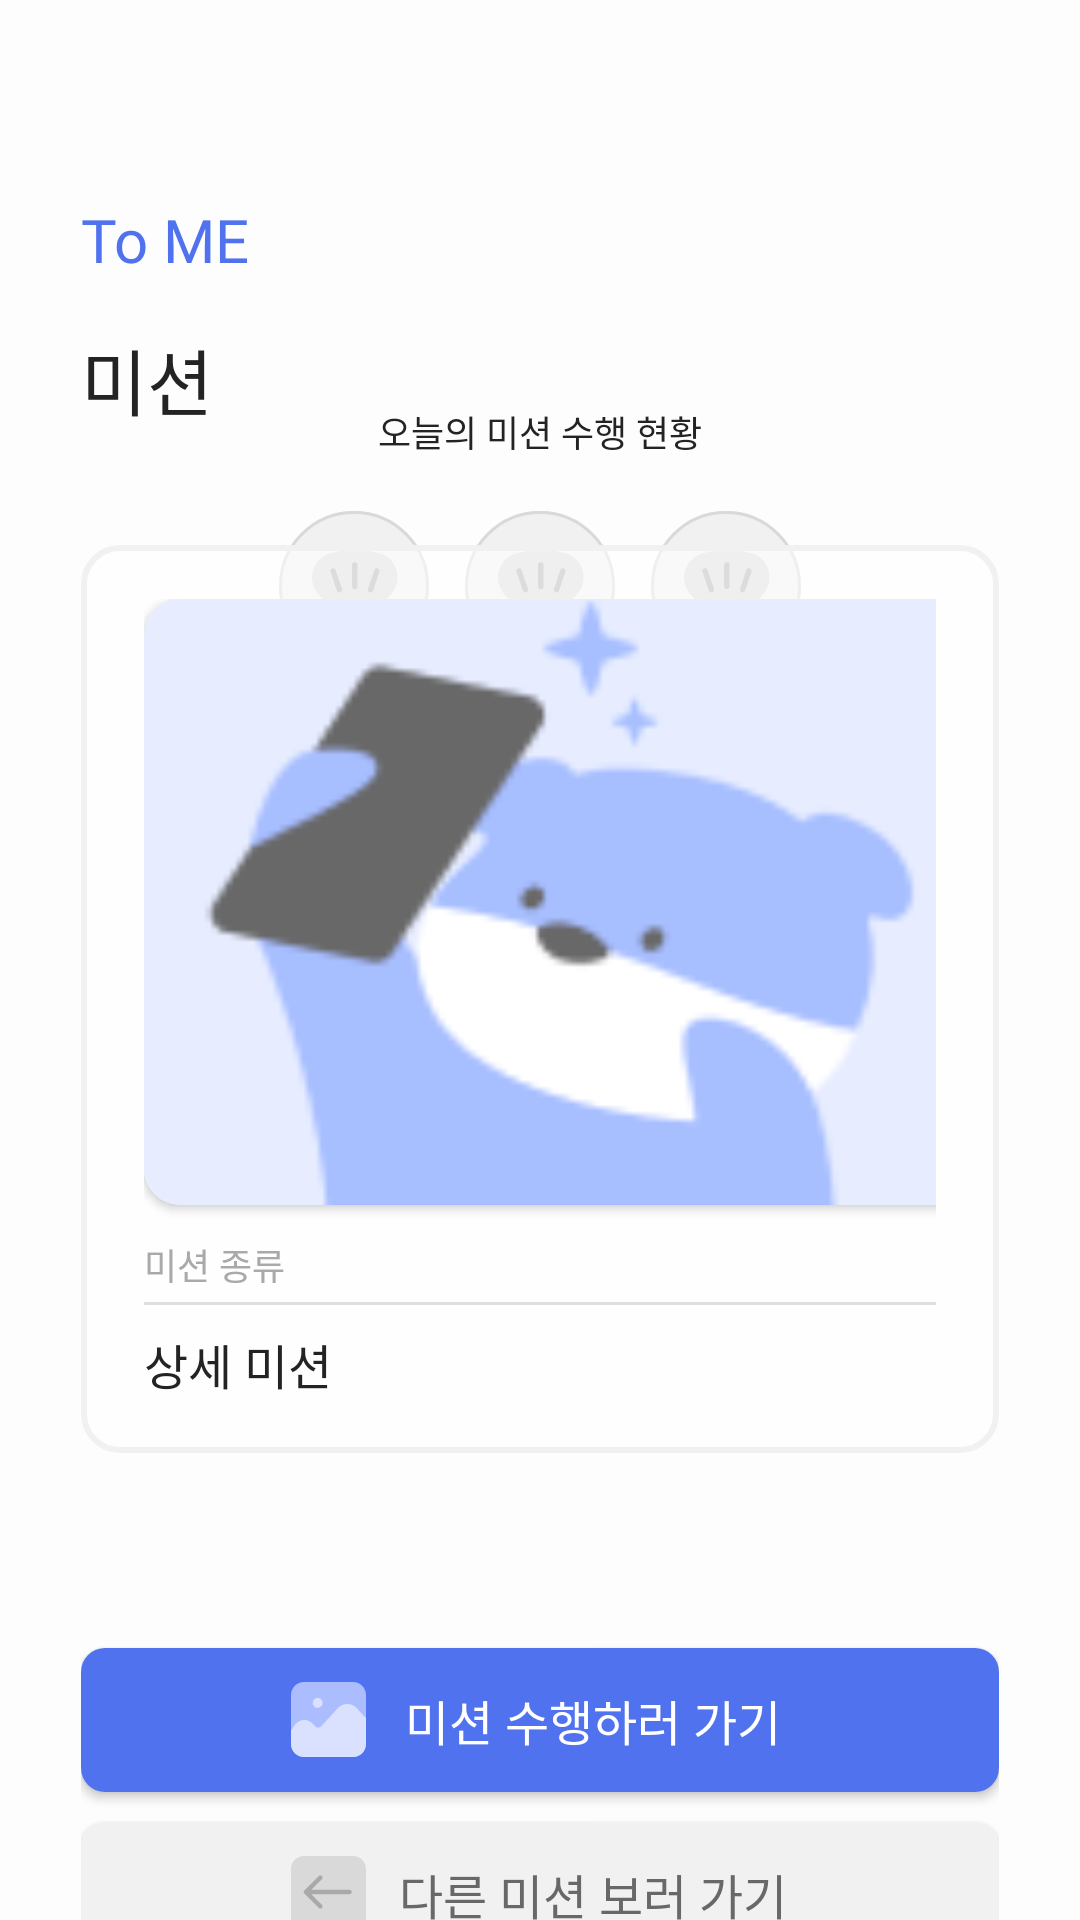

The Android layout XML behind this screen, and the referenced resources:
<!-- AndroidManifest.xml: application theme Theme.ToMeAOS -->
<!-- res/layout/fragment_mission_detail.xml -->
<androidx.constraintlayout.widget.ConstraintLayout xmlns:android="http://schemas.android.com/apk/res/android"
                                                   xmlns:app="http://schemas.android.com/apk/res-auto"
                                                   xmlns:tools="http://schemas.android.com/tools"
                                                   android:layout_width="match_parent"
                                                   android:layout_height="match_parent"
                                                   tools:context="presentation.mission.MissionDetailFragment"
                                                   android:id="@+id/mission_detail_frame"
                                                   android:background="@color/color_mission_default"
                                                   android:paddingHorizontal="27dp">

    
    <TextView
            android:layout_width="wrap_content"
            android:layout_height="wrap_content"
            android:text="@string/today_mission" android:id="@+id/today_mission_text3"
            android:textAppearance="@style/text_body2"
            app:layout_constraintStart_toStartOf="parent" app:layout_constraintTop_toTopOf="parent"
            app:layout_constraintEnd_toEndOf="parent" android:layout_marginTop="135dp"
            android:textColor="@color/color_font1"/>
    <LinearLayout
            android:orientation="horizontal"
            android:layout_width="wrap_content"
            android:layout_height="wrap_content" app:layout_constraintStart_toStartOf="parent"
            app:layout_constraintEnd_toEndOf="parent"
            android:id="@+id/mission_complete_layout" app:layout_constraintTop_toBottomOf="@+id/today_mission_text3"
            android:layout_marginTop="12dp">
        <ImageView
                android:src="@drawable/ic_mission_uncomplete"
                android:layout_width="wrap_content"
                android:layout_height="wrap_content" android:id="@+id/complete1" android:layout_weight="1"/>
        <ImageView
                android:src="@drawable/ic_mission_uncomplete"
                android:layout_width="wrap_content"
                android:layout_height="wrap_content" android:id="@+id/complete2" android:layout_weight="1"/>
        <ImageView
                android:src="@drawable/ic_mission_uncomplete"
                android:layout_width="wrap_content"
                android:layout_height="wrap_content" android:id="@+id/complete3" android:layout_weight="1"/>
    </LinearLayout>
    <LinearLayout
            android:orientation="vertical"
            android:layout_width="wrap_content"
            android:layout_height="wrap_content" app:layout_constraintTop_toTopOf="parent"
            android:layout_marginTop="69dp" app:layout_constraintStart_toStartOf="parent"
            android:id="@+id/topBar_layout">
        <TextView
                android:text="@string/toMe"
                android:textColor="@color/color_main"
                android:layout_width="wrap_content"
                android:layout_height="wrap_content" android:id="@+id/main_tome_text"
                android:textAppearance="@style/new_text_body2"
        />
        <TextView
                android:text="@string/mission"
                android:layout_width="wrap_content"
                android:layout_height="wrap_content" android:id="@+id/main_title_text"
                android:textAppearance="@style/new_text_body1"
                android:layout_marginTop="16dp"
                android:textColor="@color/color_font1"/>
    </LinearLayout>
    <LinearLayout
            android:orientation="vertical"
            android:layout_width="0dp"
            android:layout_height="wrap_content" android:gravity="center_horizontal"
            app:layout_constraintStart_toStartOf="parent"
            app:layout_constraintEnd_toEndOf="parent"
            app:layout_constraintTop_toTopOf="parent" app:layout_constraintBottom_toBottomOf="parent"
            android:layout_marginBottom="64dp" android:layout_marginTop="261dp">
        <LinearLayout
                android:orientation="vertical"
                android:layout_width="wrap_content"
                android:layout_height="wrap_content"
                android:id="@+id/linearLayout" android:gravity="start"
                android:background="@drawable/round_box_mission"
                android:paddingHorizontal="21dp" android:paddingVertical="18dp">
            <androidx.cardview.widget.CardView
                    android:layout_width="279dp"
                    android:layout_height="202dp"
                    app:cardCornerRadius="12dp" android:background="@color/color_transparent">

                <ImageView
                        android:src="@drawable/img_mission_camera"
                        android:layout_width="match_parent"
                        android:layout_height="match_parent" android:id="@+id/detail_image_view"
                        app:srcCompat="@drawable/img_mission_camera"
                        android:scaleType="centerCrop"/>

            </androidx.cardview.widget.CardView>
            <TextView
                    android:text="미션 종류"
                    android:layout_width="match_parent"
                    android:textColor="@color/color_font3"
                    android:textAppearance="@style/text_body2"
                    android:layout_height="wrap_content" android:id="@+id/mission_type_text"
                    android:layout_marginTop="11dp"
                    android:layout_marginBottom="4dp"/>
            <View
                    android:id="@+id/divider2"
                    android:layout_width="match_parent"
                    android:layout_height="1dp"
                    android:background="?android:attr/listDivider"
            />
            <TextView
                    android:text="상세 미션"
                    android:layout_width="match_parent"
                    android:textAppearance="@style/new_text_body3"
                    android:layout_height="wrap_content" android:id="@+id/mission_detail_text"
                    android:layout_marginTop="8dp" android:textColor="@color/color_font1"/>
        </LinearLayout>
        <Button
                android:text="@string/go_mission"
                android:layout_width="match_parent"
                android:textAppearance="@style/text_body1"
                android:layout_height="wrap_content" android:id="@+id/go_mission_btn"
                android:layout_marginBottom="10dp" android:background="@drawable/btn_basic_8dp"
                android:textColor="@color/color_font4" android:drawableLeft="@drawable/ic_mission_photo_enable"
                android:layout_marginTop="65dp" android:drawablePadding="-60dp"
                android:paddingLeft="70dp"/>
        <Button
                android:text="@string/back_mission"
                android:layout_width="match_parent"
                android:textAppearance="@style/text_body1"
                android:layout_height="wrap_content" android:id="@+id/back_mission_btn"
                android:backgroundTint="@color/color_disabled2"
                android:background="@drawable/btn_basic_8dp"
                android:gravity="center" android:textColor="@color/color_font2"
                android:drawableLeft="@drawable/ic_mission_back"
                android:paddingLeft="70dp" android:drawablePadding="-60dp"/>
    </LinearLayout>

</androidx.constraintlayout.widget.ConstraintLayout>
<!-- resources referenced by this layout -->
<resources>
  <color name="color_disabled2">#F1F1F1</color>
  <color name="color_font1">#232323</color>
  <color name="color_font2">#686868</color>
  <color name="color_font3">#A9A9A9</color>
  <color name="color_font4">#FFFFFF</color>
  <color name="color_main">#5072EE</color>
  <color name="color_mission_default">#99FFFFFF</color>
  <color name="color_transparent">#00000000</color>
  <!-- drawable btn_basic_8dp (drawable-v24) -->
  <?xml version="1.0" encoding="utf-8"?>
  <ripple xmlns:android="http://schemas.android.com/apk/res/android"
          android:color="?colorControlHighlight">
      <item>
          <shape android:shape="rectangle">
              <corners android:radius="8dp"/>
              <solid android:color="@color/color_main"/>
          </shape>
      </item>
  </ripple>
  <!-- drawable ic_mission_back (drawable-v24) -->
  <vector xmlns:android="http://schemas.android.com/apk/res/android"
          android:width="25dp"
          android:height="25dp"
          android:viewportWidth="25"
          android:viewportHeight="25">
      <path
              android:fillColor="#FFD9D9D9"
              android:pathData="M0 4.33c0-2.39 1.94-4.33 4.33-4.33h16.34c2.39 0 4.33 1.94 4.33 4.33v16.34c0 2.39-1.94 4.33-4.33 4.33h-16.34c-2.39 0-4.33-1.94-4.33-4.33z"/>
      <path
              android:fillColor="#FFA9A9A9"
              android:pathData="M4.47 11.47c-0.3 0.3-0.3 0.77 0 1.06l4.77 4.77c0.3 0.3 0.77 0.3 1.06 0 0.3-0.29 0.3-0.76 0-1.06L6.06 12l4.24-4.24c0.3-0.3 0.3-0.77 0-1.06-0.29-0.3-0.76-0.3-1.06 0l-4.77 4.77Zm15.03 1.28c0.41 0 0.75-0.34 0.75-0.75s-0.34-0.75-0.75-0.75v1.5Zm-14.5 0h14.5v-1.5H5v1.5Z"/>
  </vector>
  <!-- drawable round_box_mission (drawable-v24) -->
  <?xml version="1.0" encoding="utf-8"?>
  <ripple xmlns:android="http://schemas.android.com/apk/res/android"
          android:color="?colorControlHighlight">
  <item>
      <shape android:shape="rectangle">
          <corners android:radius="12dp"/>
          <solid android:color="#99FFFFFF"/>
          <stroke
                  android:color="#F1F1F1"
                  android:width="2dp"/>
      </shape>
  </item>
  </ripple>
  <string name="back_mission">다른 미션 보러 가기</string>
  <string name="go_mission">미션 수행하러 가기</string>
  <string name="mission">미션</string>
  <string name="toMe">To ME</string>
  <string name="today_mission">오늘의 미션 수행 현황</string>
  <style name="new_text_body1">
          <item name="android:fontFamily">@font/leeseoyun</item>
          <item name="android:textSize">24sp</item>
      </style>
  <style name="new_text_body2">
          <item name="android:fontFamily">@font/leeseoyun</item>
          <item name="android:textSize">20sp</item>
      </style>
  <style name="new_text_body3">
          <item name="android:fontFamily">@font/leeseoyun</item>
          <item name="android:textSize">16sp</item>
      </style>
  <style name="text_body1">
          <item name="android:fontFamily">@font/pretendard_medium</item>
          <item name="android:textSize">16sp</item>
      </style>
  <style name="text_body2">
          <item name="android:fontFamily">@font/pretendard_medium</item>
          <item name="android:textSize">12sp</item>
      </style>
  <style name="Theme.ToMeAOS" parent="Theme.AppCompat.DayNight.NoActionBar">
          
          <item name="colorPrimary">@color/color_main</item>
          <item name="colorPrimaryVariant">@color/color_back</item>
          <item name="colorOnPrimary">@color/color_back</item>
          
          <item name="colorSecondary">@color/teal_200</item>
          <item name="colorSecondaryVariant">@color/teal_700</item>
          <item name="colorOnSecondary">@color/black</item>
          
          <item name="android:statusBarColor">@color/color_back</item>
          <item name="android:windowLightStatusBar">true</item>
          
          <item name="android:includeFontPadding">false</item>
      </style>
  <color name="color_back">#FCFCFC</color>
  <color name="teal_200">#FF03DAC5</color>
  <color name="teal_700">#FF018786</color>
  <color name="black">#FF000000</color>
</resources>
